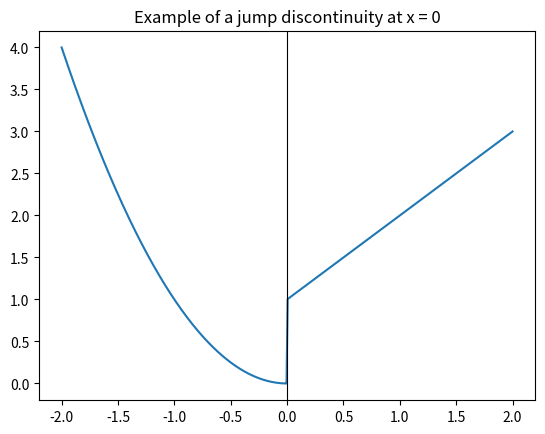
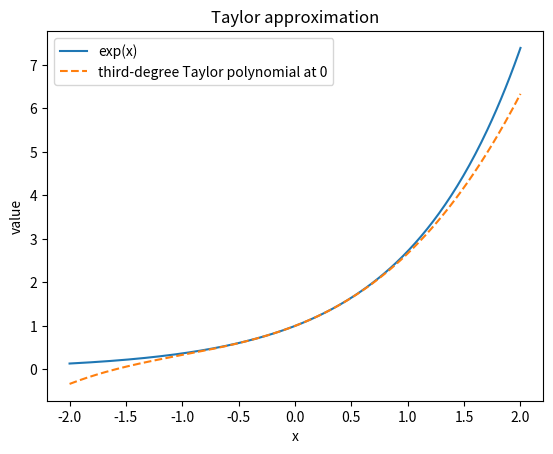

These charts were generated, in order, by the following Python code:
import numpy as np
import matplotlib.pyplot as plt

np.set_printoptions(precision=6, suppress=True)


h = np.array([1, 0.5, 0.1, 0.01, 0.001])
values = np.sin(h) / h
print("h values:", h)
print("sin(h)/h:", values)
print("These values approach 1 as h approaches 0.")

x = np.linspace(-2, 2, 400)
y = np.where(x < 0, x**2, x + 1)
plt.plot(x, y)
plt.axvline(0, color="black", linewidth=0.8)
plt.title("Example of a jump discontinuity at x = 0")
plt.show()


def f(x):
    return x**3 - 2*x + 1

point = 1.5
steps = np.array([1e-1, 1e-2, 1e-3, 1e-4])
numeric_derivatives = (f(point + steps) - f(point - steps)) / (2 * steps)
exact_derivative = 3 * point**2 - 2

print("numeric derivative estimates:", numeric_derivatives)
print("exact derivative:", exact_derivative)
print("errors:", np.abs(numeric_derivatives - exact_derivative))


x = np.linspace(-2, 2, 300)
taylor_exp = 1 + x + x**2 / 2 + x**3 / 6

plt.plot(x, np.exp(x), label="exp(x)")
plt.plot(x, taylor_exp, "--", label="third-degree Taylor polynomial at 0")
plt.xlabel("x")
plt.ylabel("value")
plt.title("Taylor approximation")
plt.legend()
plt.show()

print("Max error on [-1, 1] =", np.max(np.abs(np.exp(x[np.abs(x) <= 1]) - taylor_exp[np.abs(x) <= 1])))
